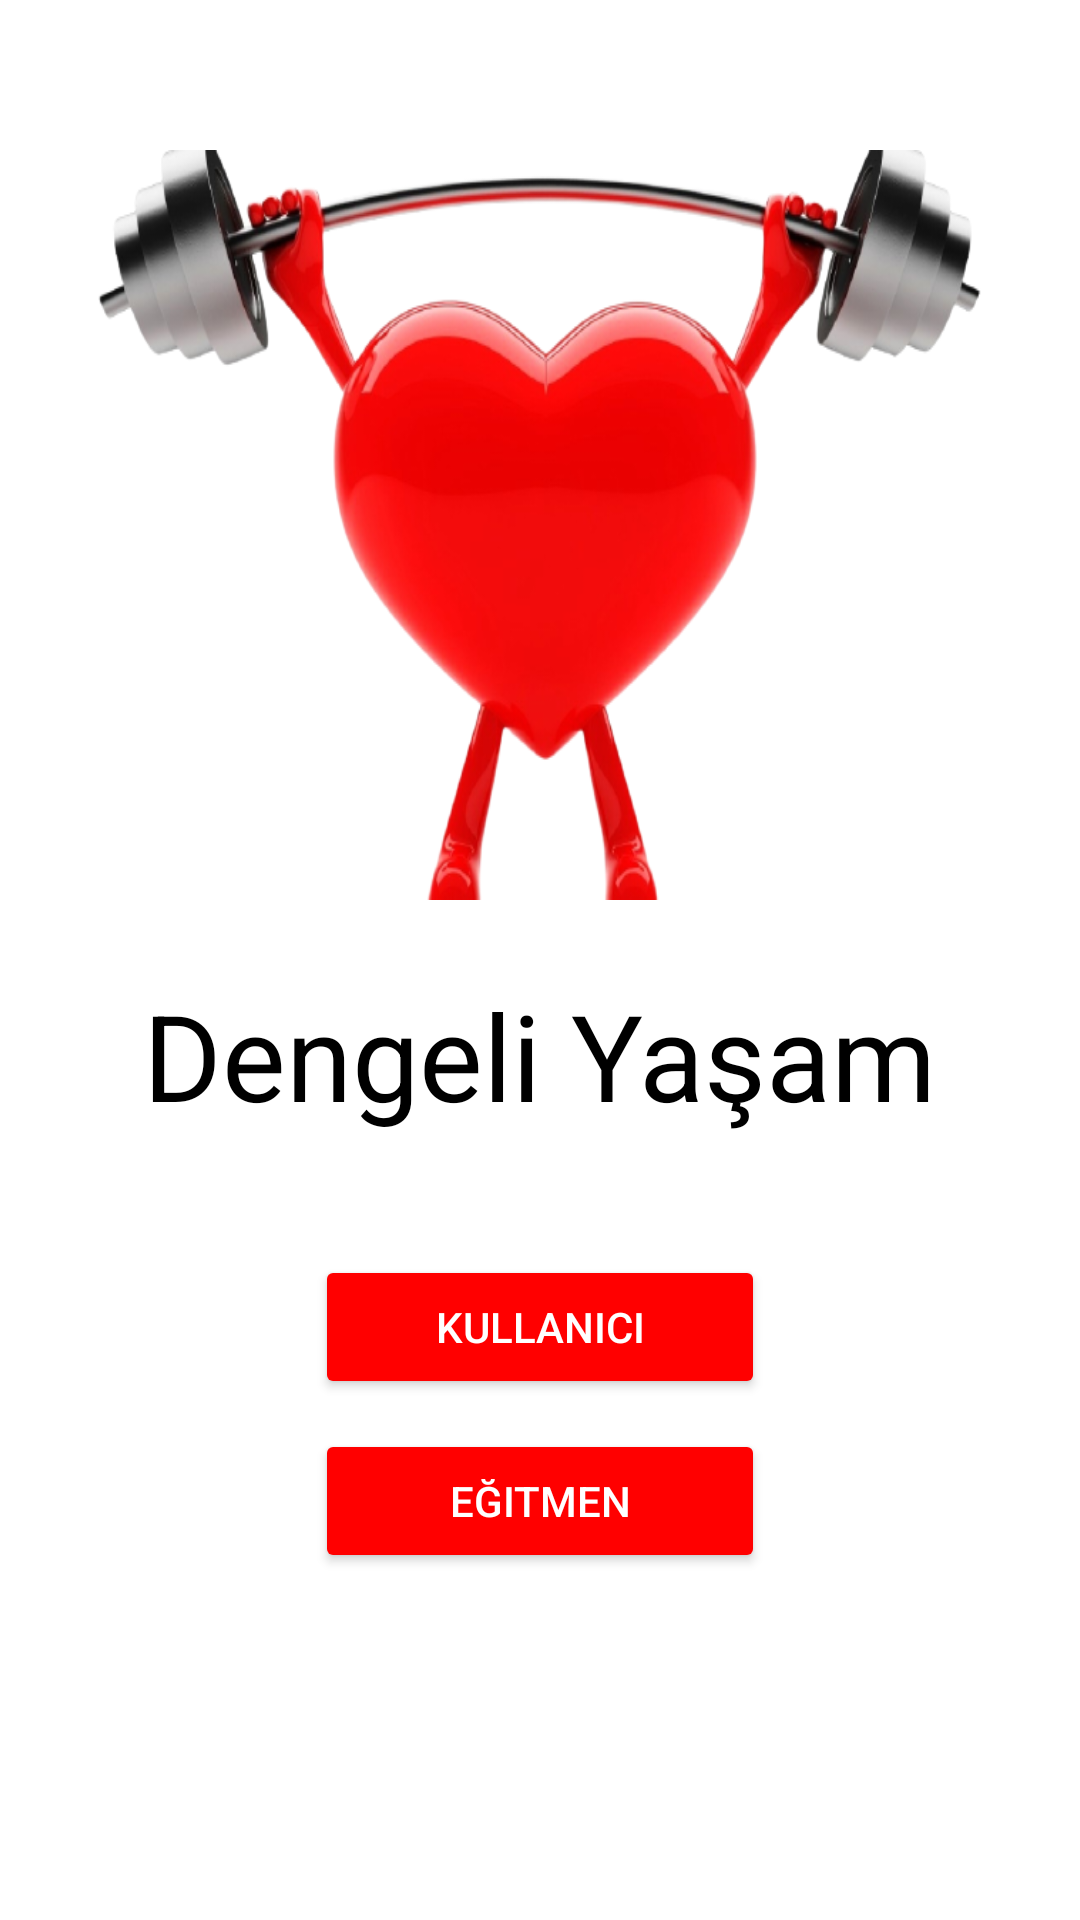

Write the Android layout XML for this screen, with the resource values it uses.
<!-- AndroidManifest.xml: application theme Theme.DengeliYasam -->
<!-- res/layout/activity_main.xml -->
<?xml version="1.0" encoding="utf-8"?>
<LinearLayout xmlns:android="http://schemas.android.com/apk/res/android"
    xmlns:tools="http://schemas.android.com/tools"
    android:layout_width="match_parent"
    android:layout_height="match_parent"
    android:orientation="vertical"
    tools:context=".Activities.MainActivity">

    <ImageView
        android:layout_width="300dp"
        android:layout_height="250dp"
        android:layout_gravity="center"
        android:layout_marginTop="50dp"
        android:background="@drawable/lifeicontp"
        android:contentDescription="@string/icon" />

    <TextView
        android:layout_width="wrap_content"
        android:layout_height="wrap_content"
        android:text="Dengeli Yaşam"
        android:layout_gravity="center"
        android:layout_marginTop="25dp"
        android:textSize="40dp"
        android:textColor="#000000"
        />

    <Button
        android:id="@+id/kullaniciButton"
        android:layout_width="150dp"
        android:layout_height="wrap_content"
        android:layout_gravity="center"
        android:layout_marginTop="40dp"
        android:backgroundTint="#ff0000"
        android:text="Kullanıcı"
        android:textColor="@color/white"
        />

    <Button
        android:id="@+id/egitmenButton"
        android:layout_width="150dp"
        android:layout_height="wrap_content"
        android:layout_gravity="center"
        android:text="Eğitmen"
        android:layout_marginTop="10dp"
        android:layout_marginBottom="50dp"
        android:backgroundTint="#ff0000"
        android:textColor="@color/white"
        />


</LinearLayout>
<!-- resources referenced by this layout -->
<resources>
  <color name="white">#FFFFFFFF</color>
  <!-- drawable lifeicontp: png bitmap (drawable, 150040 bytes) -->
  <string name="icon">icon</string>
  <style name="Theme.DengeliYasam" parent="Theme.MaterialComponents.Light.NoActionBar">
          
          <item name="colorPrimary">@color/redAppBar</item>
          <item name="colorPrimaryVariant">@color/redAppBar</item>
          <item name="colorOnPrimary">@color/white</item>
          
          <item name="colorSecondary">@color/teal_200</item>
          <item name="colorSecondaryVariant">@color/teal_700</item>
          
          <item name="android:statusBarColor" tools:targetApi="l">?attr/colorPrimaryVariant</item>
          
      </style>
  <color name="redAppBar">#ff0000</color>
  <color name="teal_200">#FF03DAC5</color>
  <color name="teal_700">#FF018786</color>
</resources>
